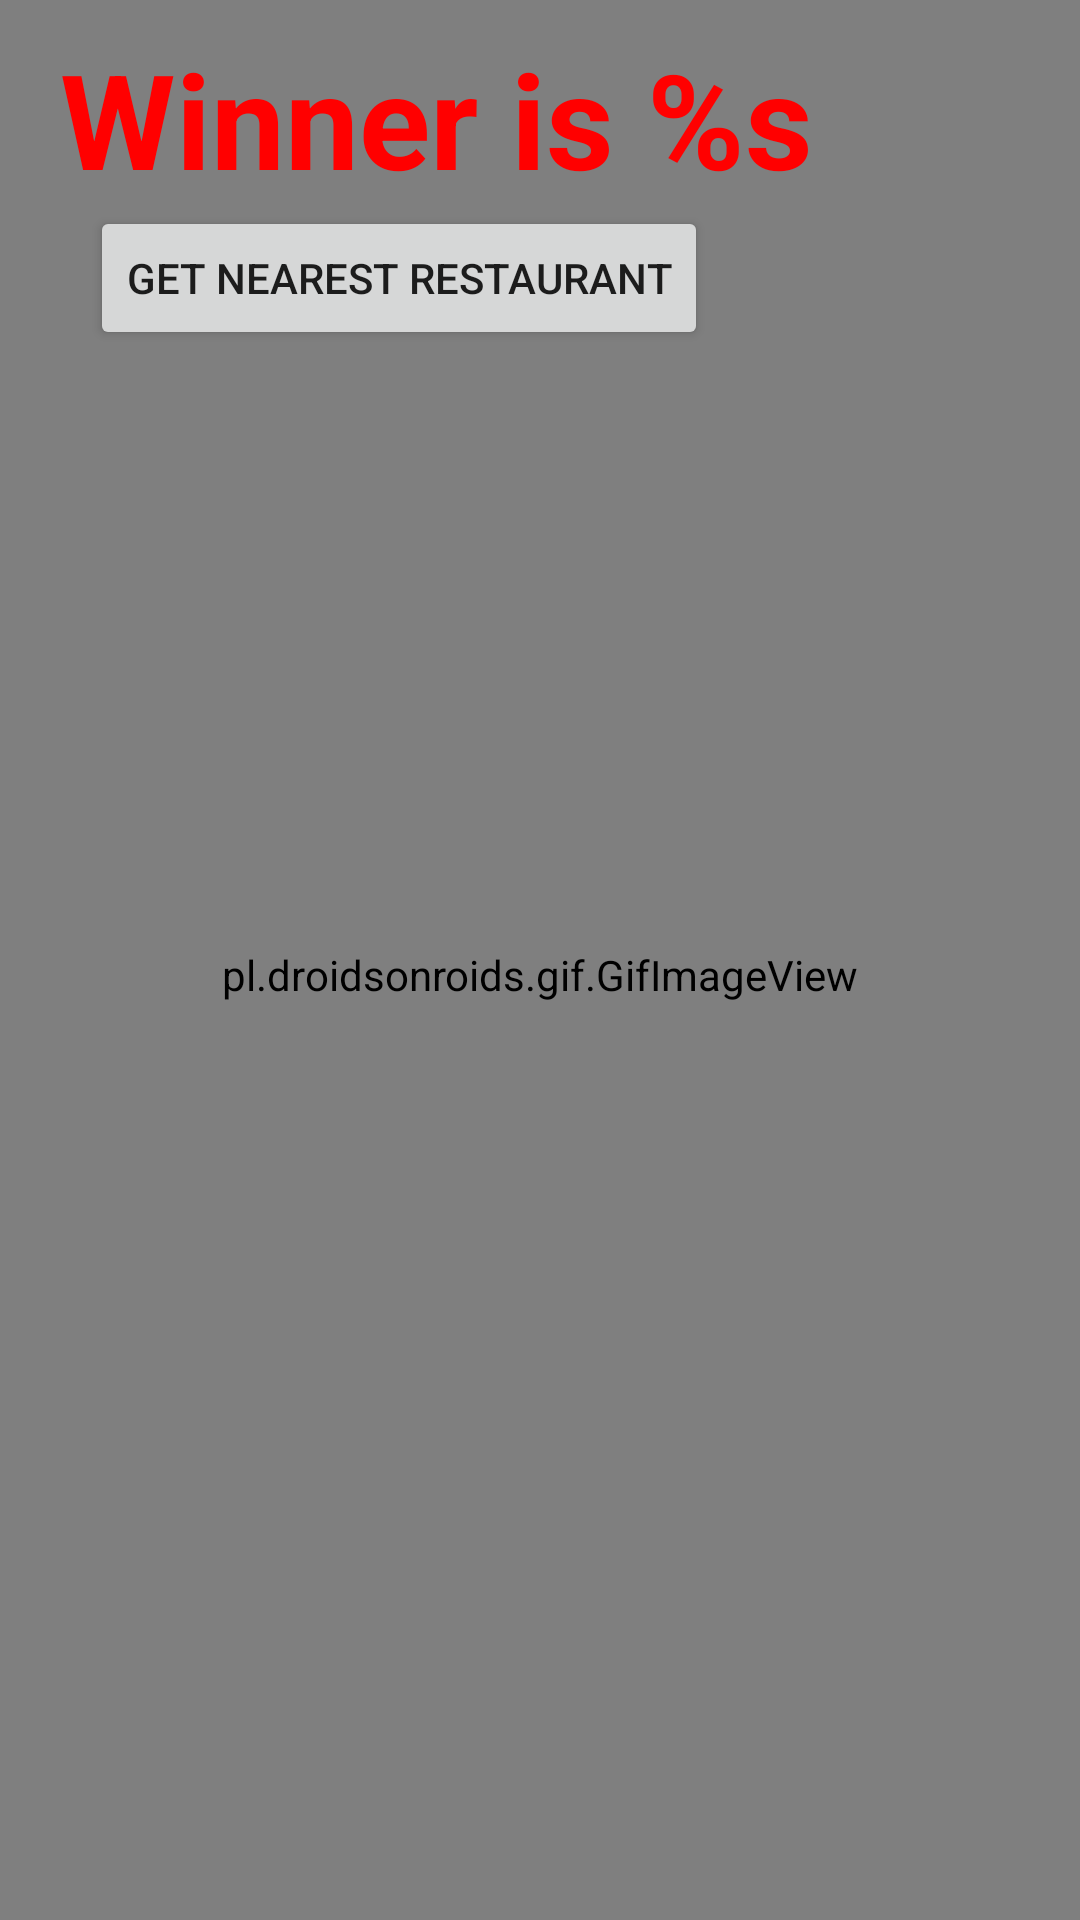

Produce the Android XML layout that renders to this screen, including the resource entries it uses.
<!-- AndroidManifest.xml: application theme Theme.TicTacToe -->
<!-- res/layout/fragment_winner_popup.xml -->
<RelativeLayout
    xmlns:android="http://schemas.android.com/apk/res/android"
    android:layout_width="match_parent"
    android:layout_height="match_parent">

    <pl.droidsonroids.gif.GifImageView
        android:id="@+id/winnerGifImageView"
        android:layout_width="match_parent"
        android:layout_height="match_parent"
        android:layout_marginBottom="-10dp"
        android:src="@drawable/winner_bluesbear_trophy" />

    <TextView
        android:id="@+id/winnerTextView"
        android:layout_width="wrap_content"
        android:layout_height="wrap_content"
        android:layout_gravity="center_horizontal"
        android:layout_marginTop="10dp"
        android:layout_marginLeft="20dp"
        android:textColor="#FF0000"
        android:textColorHighlight="#FFFFFF"
        android:textSize="44sp"
        android:text="@string/winner_text"
        android:textStyle="bold" />

    <Button
        android:id="@+id/nearestRestaurant"
        android:layout_width="wrap_content"
        android:layout_height="wrap_content"
        android:layout_below="@id/winnerTextView"
        android:layout_marginLeft="30dp"
        android:text="@string/get_nearest_restaurant" />

</RelativeLayout>
<!-- resources referenced by this layout -->
<resources>
  <string name="get_nearest_restaurant">Get Nearest Restaurant</string>
  <string name="winner_text">"Winner is %s"</string>
  <style name="Theme.TicTacToe" parent="Theme.MaterialComponents.DayNight.DarkActionBar">
          
          <item name="colorPrimary">#0F5642</item>
          <item name="colorPrimaryVariant">@color/purple_700</item>
          <item name="colorOnPrimary">@color/white</item>
          
          <item name="colorSecondary">@color/teal_200</item>
          <item name="colorSecondaryVariant">@color/teal_700</item>
          <item name="colorOnSecondary">@color/black</item>
          
          <item name="android:statusBarColor">?attr/colorPrimaryVariant</item>
          
          <item name="android:windowBackground">#18DDB6</item>
      </style>
  <color name="purple_700">#FF3700B3</color>
  <color name="white">#FFFFFFFF</color>
  <color name="teal_200">#FF03DAC5</color>
  <color name="teal_700">#FF018786</color>
  <color name="black">#FF000000</color>
</resources>
